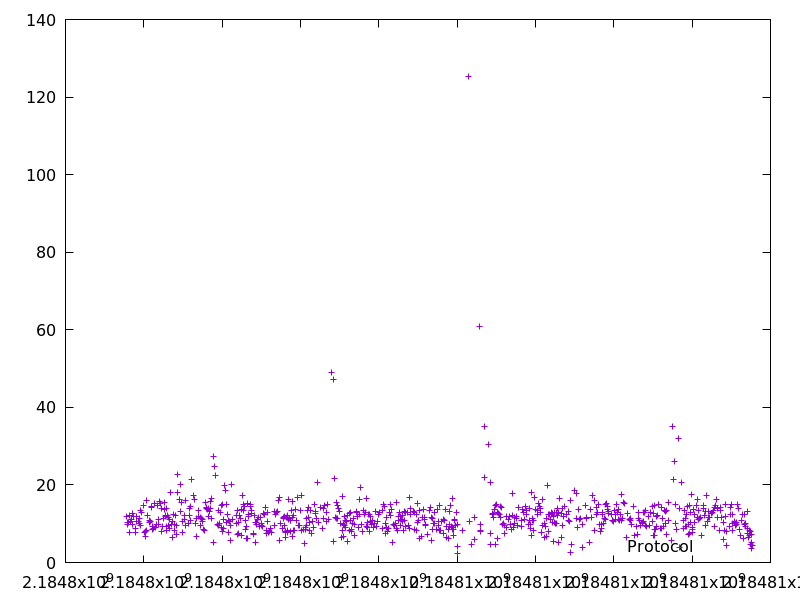

Source data for this figure (header and first rows):
2184797555.350661, 11.764225999999999
2184797576, 10.44
2184797586, 9.732
2184797604, 10.23
2184797614, 10.35
2184797625, 7.8
2184797638, 12.18
2184797650, 10.49
2184797692, 11.08
2184797708, 9.95
2184797720, 12.68
2184797743, 11.89
2184797781, 7.873
2184797790, 8.913
2184797800, 10.58
2184797812, 11.75
2184797859, 10.64
2184797881, 11.45
2184797891, 9.984
2184797904, 9.686
2184797923, 13.53
2184797947, 12.82
2184797997, 14.63
2184798024, 7.759
2184798031, 6.657
2184798040, 8.036
2184798056, 15.94
2184798064, 8.271
2184798093, 12.2
2184798136, 10.34
2184798148, 10.87
2184798174, 10.57
2184798188, 14.12
2184798203, 14.54
2184798214, 9.357
2184798224, 8.618
2184798240, 8.854
2184798275, 15.24
2184798287, 9.069
2184798326, 9.949
2184798354, 14.61
2184798365, 9.716
2184798378, 11.13
2184798401, 15.79
2184798426, 15.34
2184798444, 13.85
2184798457, 7.976
2184798473, 9.422
2184798494, 11.24
2184798519, 13.71
2184798535, 15.45
2184798547, 11.83
2184798560, 12.13
2184798568, 8.324
2184798577, 9.367
2184798591, 14
2184798615, 12.23
2184798626, 9.536
2184798638, 11.73
2184798650, 8.893
2184798662, 11.22
... 701 more rows
